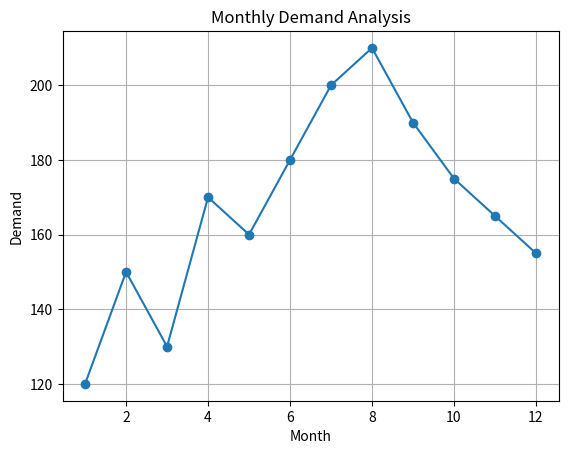

Python code for this plot:
import numpy as np
import pandas as pd
import matplotlib.pyplot as plt

# Monthly demand data
demand = [120, 150, 130, 170, 160, 180, 200, 210, 190, 175, 165, 155]

months = list(range(1, 13))

df = pd.DataFrame({
    "Month": months,
    "Demand": demand
})

# Parameters
ordering_cost = 500
holding_cost = 2
annual_demand = sum(demand)

# EOQ calculation
EOQ = np.sqrt((2 * annual_demand * ordering_cost) / holding_cost)

# Reorder Point
lead_time = 1
avg_demand = np.mean(demand)
ROP = avg_demand * lead_time

print(f"EOQ: {EOQ:.2f}")
print(f"ROP: {ROP:.2f}")

# Plot
plt.plot(df["Month"], df["Demand"], marker='o')
plt.title("Monthly Demand Analysis")
plt.xlabel("Month")
plt.ylabel("Demand")
plt.grid()
plt.show()
